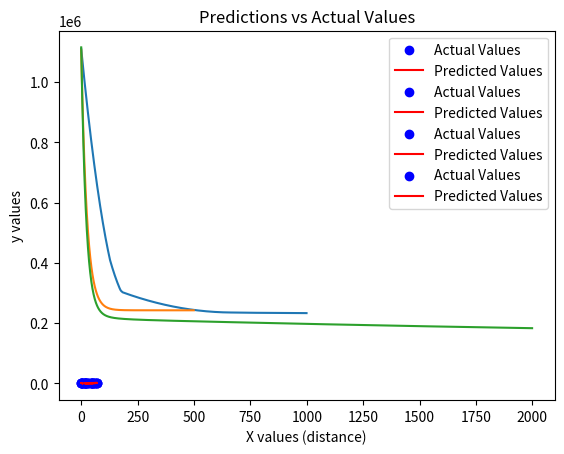
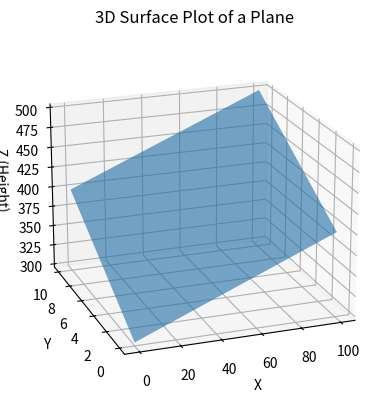
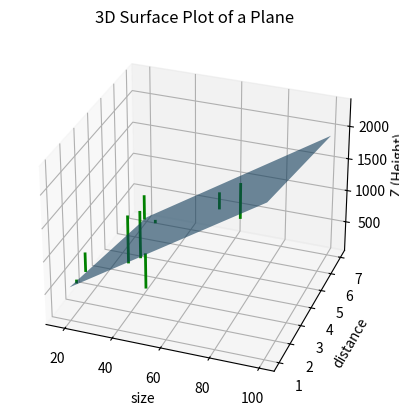

The matplotlib source for these figures, in order: (Note: this script raises an exception after producing the figures.)
# Import necessary libraries
import numpy as np
import matplotlib.pyplot as plt

# Define the dataset
data = [
    {"size": 19, "price": 440, "rooms": 1, "distance_to_center": 7, "location": "Nienberge"},
    {"size": 32, "price": 500, "rooms": 1, "distance_to_center": 5.5, "location": "Gremmendorf"},
    {"size": 69, "price": 810, "rooms": 3, "distance_to_center": 5.5, "location": "Münster-Südost"},
    {"size": 60, "price": 900, "rooms": 2, "distance_to_center": 5.5, "location": "Münster-West"},
    {"size": 20, "price": 500, "rooms": 1, "distance_to_center": 1.5, "location": "Hansaviertel"},
    {"size": 18, "price": 660, "rooms": 1, "distance_to_center": 2.5, "location": "Münster Mitte-Nordost"},
    {"size": 52, "price": 790, "rooms": 3, "distance_to_center": 1, "location": "Münster City Center"},
    {"size": 45, "price": 1795, "rooms": 2, "distance_to_center": 1, "location": "Boeselagerstraße"},
    {"size": 50, "price": 1895, "rooms": 2, "distance_to_center": 1, "location": "Julius-Leber-Straße"}
]

# Step 1: Extract the features (size and distance_to_center) and target (price) from the dictionaries
sizes = np.array([apt['size'] for apt in data])  # Feature 1: size of the apartment
distances = np.array([apt['distance_to_center'] for apt in data])  # Feature 2: distance to city center
prices = np.array([apt['price'] for apt in data])  # Target variable: price of the apartment
rooms = np.array([apt['rooms'] for apt in data])  # Target variable: price of the apartment

# Step 2: Create the input matrix X with a column of 1s for the intercept
X = np.column_stack((np.ones(sizes.shape[0]), sizes, distances))
Y = np.column_stack((prices, rooms))

print(X[:,0].shape, Y.shape)
print("Input: ", X[:,1])
print("Output: ", Y[:,0])

def mean_squared_error(y_true, y_pred):
    """
    Calculate the Mean Squared Error between the actual and predicted values.

    Parameters:
    - y_true: array-like, actual values (ground truth)
    - y_pred: array-like, predicted values

    Returns:
    - mse: float, the mean squared error
    """
    # Ensure inputs are NumPy arrays for element-wise operations
    y_true = np.array(y_true)
    y_pred = np.array(y_pred)
    
    # Calculate the squared differences
    squared_differences = (y_true - y_pred) ** 2
    
    # Return the mean of the squared differences
    mse = np.mean(squared_differences)
    return mse

class SimpleGradientDescentModel:
    """
    A simple linear regression model that adjusts the slope (m) and intercept (b)
    using brute-force approach, slightly adjusting the values in each iteration to minimize MSE.
    It updates the weights (slope and intercept) after processing each sample.
    """
    
    def __init__(self, initial_m=0, initial_b=0, learning_rate=0.01, n_iterations=1000):
        self.slope = initial_m  # Initialize slope (m)
        self.intercept = initial_b  # Initialize intercept (b)
        self.learning_rate = learning_rate  # Step size for brute-force adjustment
        self.n_iterations = n_iterations  # Number of iterations for adjustment
        self.mse_history = []  # List to store MSE at each iteration

    def fit(self, X, y):
        """
        Fit the model using brute-force adjustment. Adjust slope and intercept iteratively.

        Parameters:
        X : list or array-like, shape (n_samples,)
            The independent variable (e.g., size of apartments).
        y : list or array-like, shape (n_samples,)
            The dependent variable (e.g., price of apartments).
        """
        n = len(X)  # Number of data points

        for i in range(self.n_iterations):
            total_mse = 0
            for j in range(n):
                # Predict using the current slope and intercept for this sample
                y_pred = self.slope * X[j] + self.intercept
                current_mse = mean_squared_error(y[j], y_pred)# MSE for the current sample
                
                # Try adjusting the slope (m) by a small amount
                new_m = self.slope + self.learning_rate
                new_y_pred_m = new_m * X[j] + self.intercept
                new_mse_m = mean_squared_error(y[j], new_y_pred_m)

                # If the error decreased, accept the new slope
                if new_mse_m < current_mse:
                    self.slope = self.slope + self.learning_rate
                else:
                    self.slope = self.slope - self.learning_rate

                # Try adjusting the intercept (b) by a small amount
                new_b = self.intercept + self.learning_rate
                new_y_pred_b = self.slope * X[j] + new_b
                new_mse_b = mean_squared_error(y[j],  new_y_pred_b)

                # If the error decreased, accept the new intercept
                if new_mse_b < current_mse:
                    self.intercept = self.intercept + self.learning_rate
                else:
                    self.intercept = self.intercept - self.learning_rate

                # Accumulate the MSE before the current iteration
                total_mse += current_mse

            # Calculate the average MSE for the entire dataset after one pass
            avg_mse = total_mse / n
            self.mse_history.append(avg_mse)

            # Optionally, print the status every 100 iterations
            if i % 100 == 0:
                print(f"Iteration {i}: MSE = {avg_mse:.4f}, m = {self.slope:.4f}, b = {self.intercept:.4f}")

    def predict(self, X):
        """
        Predict method for making predictions using the trained model.

        Parameters:
        X : list or array-like, shape (n_samples,)
            New data (independent variable) to predict the dependent variable.

        Returns:
        predictions : list
            Predicted values based on the model's slope and intercept.
        """
        predictions = []
        for x in X:
            predictions.append(self.slope * x + self.intercept)
        return predictions

    def get_mse_history(self):
        """
        Get the history of MSE values during the learning process.

        Returns:
        mse_history : list
            A list of MSE values recorded at each iteration.
        """
        return self.mse_history


# Training the model on our apartment data:
model = SimpleGradientDescentModel(learning_rate=0.01, n_iterations=1000)
model.fit(X[:,1], Y[:,0])

# Retrieve the MSE history
mse_history = model.get_mse_history()
predictions = model.predict(X[:,1])

# TODO: Plot a learning curve - how the error develops over training / time
# and plot actual vs. predicted data again
print("MSE History:", mse_history)

# Assume mse_history contains the recorded MSE over iterations
plt.plot(mse_history)
plt.xlabel('Iteration')
plt.ylabel('Mean Squared Error (MSE)')
plt.title('Training Curve: MSE over Iterations')
plt.show()

# Assume you have predicted values and actual values
plt.scatter(X[:,1], Y[:,0], color='blue', label='Actual Values')
plt.plot(X[:,1], predictions, color='red', label='Predicted Values')
plt.xlabel('X values')
plt.ylabel('y values')
plt.title('Predictions vs Actual Values')
plt.legend()
plt.show()



class GradientDescentModel:
    """
    A simple linear regression model that performs gradient descent manually.
    It loops over each example, adjusts the slope (m) and intercept (b), 
    and calculates the gradient manually to update the parameters.
    """
    
    def __init__(self, learning_rate=0.0001, n_iterations=1000):
        self.slope = 0.1  # Initialize slope (m) to 0
        self.intercept = 0.1  # Initialize intercept (b) to 0
        self.learning_rate = learning_rate  # Set learning rate for gradient descent
        self.n_iterations = n_iterations  # Set number of iterations for gradient descent
        self.mse_history = []  # List to store MSE at each iteration

    def fit(self, X, y):
        """
        Fit the model using gradient descent. Adjust slope and intercept iteratively.

        Parameters:
        X : list or array-like, shape (n_samples,)
            The independent variable (e.g., size of apartments).
        y : list or array-like, shape (n_samples,)
            The dependent variable (e.g., price of apartments).
        """
        n = len(X)  # Number of data points
        
        for i in range(self.n_iterations):
            # NEW: We will store gradient steps for a sample
            # In your first test this will not do much:
            # We still change our parameters after each sample from X,
            # therefore the inner loop 
            gradient_slope = 0.
            gradient_intercept = 0.

            for i in range(n):
                # TODO: Calculate gradients and change slope and intercept.
                # Predict current sample using the current slope and intercept
                y_pred = self.slope * X[i] + self.intercept
                # Calculate the gradients for slope and intercept
                gradient_slope += -2 * X[i] * (y[i] - y_pred) 
                gradient_intercept += -2 * (y[i] - y_pred)
                # Update the slope and intercept using the gradients
                self.slope -= self.learning_rate * gradient_slope 
                self.intercept -= self.learning_rate * gradient_intercept 

            # Calculate Mean Squared Error for the current iteration and store it
            self.mse_history.append(mean_squared_error(y, self.predict(X)))

            # Optionally, print the status every 100 iterations
            if i % 100 == 0:
                print(f"Iteration {i}: MSE = {mean_squared_error(y, self.predict(X)):.4f}, m = {self.slope:.4f}, b = {self.intercept:.4f}")


    def fit_vector(self, X, y):
        """
        Fit the model using gradient descent. Adjust slope and intercept iteratively.

        Parameters:
        X : list or array-like, shape (n_samples,)
            The independent variable (e.g., size of apartments).
        y : list or array-like, shape (n_samples,)
            The dependent variable (e.g., price of apartments).
        """
        n = len(X)  # Number of data points
        
        for i in range(self.n_iterations):
            # TODO B - LATER PART OF TASK AFTER THE FIRST VERSION IS RUNNING AND EVALUATED
            # For stabler gradient updates we collect information on many samples
            # - these are simply all integrated in gradient slope and 
            # afterwards we calculate the mean
            # You can start with experimenting first in the loop  and collecting the values in these 
            # or simply calculate these directly ...
            #gradient_slope = 0.
            #gradient_intercept = 0.

            # TODO B: Instead of a loop use a vector notation 
            # (which is much more efficient as well)
            y_pred = self.slope * X + self.intercept
            # Calculate the gradients for slope and intercept
            # TODO B - basically adapt your code from above, without the loop index and sum all the gradients (np.sum() - 
            # and don't forget to divide by the number of summed gradients)
            gradient_slope = (-2/n) * np.sum(X*(y - y_pred)) 
            gradient_intercept = -2/n * np.sum(y - y_pred)
            # Update the slope and intercept using the gradients
            self.slope -= self.learning_rate * gradient_slope 
            self.intercept -= self.learning_rate * gradient_intercept 

            # Calculate Mean Squared Error for the current iteration and store it
            self.mse_history.append(mean_squared_error(y, y_pred))

            # Optionally, print the status every 100 iterations
            if i % 100 == 0:
                print(f"Iteration {i}: MSE = {mean_squared_error(y, self.predict(X)):.4f}, m = {self.slope:.4f}, b = {self.intercept:.4f}")


    def predict(self, X):
        """
        Predict method for making predictions using the trained model.

        Parameters:
        X : list or array-like, shape (n_samples,)
            New data (independent variable) to predict the dependent variable.

        Returns:
        predictions : list
            Predicted values based on the model's slope and intercept.
        """
        return [self.slope * x + self.intercept for x in X]
    
    def get_mse_history(self):
        """
        Get the history of MSE values during the learning process.

        Returns:
        mse_history : list
            A list of MSE values recorded at each iteration.
        """
        return self.mse_history


# Training the model on our apartment data:
model = GradientDescentModel(learning_rate=0.000005, n_iterations=500)
#model.fit(X[:,1], Y[:,0])
model.fit_vector(X[:,1], Y[:,0])

# Retrieve the MSE history
mse_history = model.get_mse_history()
predictions = model.predict(X[:,1])

# Assume mse_history contains the recorded MSE over iterations
plt.plot(mse_history)
plt.xlabel('Iteration')
plt.ylabel('Mean Squared Error (MSE)')
plt.title('Training Curve: MSE over Iterations')
plt.show()

# Assume you have predicted values and actual values
plt.scatter(X[:,1], Y[:,0], color='blue', label='Actual Values')
plt.plot(X[:,1], predictions, color='red', label='Predicted Values')
plt.xlabel('X values')
plt.ylabel('y values')
plt.title('Predictions vs Actual Values')
plt.legend()
plt.show()


class GradientDescentModel_vector:
    """
    A linear regression model with gradient descent that handles multiple input dimensions.
    The input X is expected to have a bias column (1s) as the first column.
    """
    
    def __init__(self, learning_rate=0.0001, n_iterations=1000):
        self.learning_rate = learning_rate  # Set learning rate for gradient descent
        self.n_iterations = n_iterations  # Set number of iterations for gradient descent
        self.weights = None  # Weights vector (including bias weight)
        self.mse_history = []  # List to store MSE at each iteration

    def fit(self, X, y):
        """
        Fit the model using gradient descent. Adjust weights (including bias) iteratively.

        Parameters:
        X : numpy array, shape (n_samples, n_features)
            The independent variables with an additional bias column (first column is all 1s).
        y : numpy array, shape (n_samples,)
            The dependent variable (e.g., price of apartments).
        """
        n, d = X.shape  # n is number of samples, d is number of features (including bias)

        # Initialize weights (d values, one for each feature including the bias)
        self.weights = np.zeros(d)

        for i in range(self.n_iterations):
            # Make predictions using the current weights
            y_pred = X.dot(self.weights)  # Matrix-vector multiplication for predictions

            # Calculate the gradient for the weights (including the bias)
            gradient = (-2 / n) * X.T.dot(y - y_pred)  # Gradient vector (same length as weights)

            # Update the weights using the gradient
            self.weights -= self.learning_rate * gradient

            # Calculate Mean Squared Error for the current iteration and store it
            mse = mean_squared_error(y, y_pred)
            self.mse_history.append(mse)

            # Optionally, print the status every 100 iterations
            if i % 100 == 0:
                print(f"Iteration {i}: MSE = {mse:.4f}")


    def predict(self, X):
        """
        Predict method for making predictions using the trained model.

        Parameters:
        X : numpy array, shape (n_samples, n_features)
            New data (independent variables with bias term as the first column).

        Returns:
        predictions : numpy array
            Predicted values based on the model's weights.
        """
        return X.dot(self.weights)  # Matrix-vector multiplication for predictions
    
    def get_mse_history(self):
        """
        Get the history of MSE values during the learning process.

        Returns:
        mse_history : list
            A list of MSE values recorded at each iteration.
        """
        return self.mse_history


# Create and train the model
model = GradientDescentModel_vector(learning_rate=0.0005, n_iterations=2000)
model.fit(X, Y[:, 0])  # Fit the model

# Retrieve the MSE history and predictions
mse_history = model.get_mse_history()
predictions = model.predict(X)

# Sort the X values and corresponding predictions for smooth line plotting
sorted_indices = np.argsort(X[:, 1])  # Get indices that would sort X[:, 1]
sorted_X = X[sorted_indices, 1]  # Sort X[:, 1]
sorted_predictions = predictions[sorted_indices]  # Sort predictions using the same indices
sorted_indices = np.argsort(X[:, 2])  # Get indices that would sort X[:, 1]
sorted_X_2 = X[sorted_indices, 2]  # Sort X[:, 1]
sorted_predictions_2 = predictions[sorted_indices]  # Sort predictions using the same indices

# Plot the training curve (MSE over iterations)
plt.plot(mse_history)
plt.xlabel('Iteration')
plt.ylabel('Mean Squared Error (MSE)')
plt.title('Training Curve: MSE over Iterations')
plt.show()

# Plot predictions vs actual values
plt.scatter(X[:, 1], Y[:, 0], color='blue', label='Actual Values')  # X[:, 1] is the first feature (without bias)
plt.plot(sorted_X, sorted_predictions, color='red', label='Predicted Values')
plt.xlabel('X values (size)')
plt.ylabel('y values')
plt.title('Predictions vs Actual Values')
plt.legend()
plt.show()

# Plot predictions vs actual values
plt.scatter(X[:, 2], Y[:, 0], color='blue', label='Actual Values')  # X[:, 1] is the first feature (without bias)
plt.plot(sorted_X_2, sorted_predictions_2, color='red', label='Predicted Values')
plt.xlabel('X values (distance)')
plt.ylabel('y values')
plt.title('Predictions vs Actual Values')
plt.legend()
plt.show()

from mpl_toolkits.mplot3d import Axes3D

# Define the corner points for X and Y
# This gives 4 points = 2 x 2 permutations of the two different arrays.
# TODO: You have to adapt this for showing the model plane.
# Consider: 
# - How many points do you need to span the linear plane?
# - which should you use?
x_plane = np.array([0, 100])
y_plane = np.array([0, 10])

# Create a mesh grid from the corner points
X_plane, Y_plane = np.meshgrid(x_plane, y_plane)

# Define the corresponding Z (height) values for each corner
# TODO: And here you have to use projected values
Z_plane = np.array([[300, 400], [400, 500]])

# Create a figure for 3D plotting
fig = plt.figure()
ax = fig.add_subplot(111, projection='3d')

# Create a surface plot, with color shading based on Z
surf = ax.plot_surface(X_plane, Y_plane, Z_plane, alpha=0.6)
ax.view_init(elev=20, azim=-110)

# Set labels
ax.set_xlabel('X')
ax.set_ylabel('Y')
ax.set_zlabel('Z (Height)')

# Set a title
ax.set_title('3D Surface Plot of a Plane')

# Show the plot
plt.show()


from mpl_toolkits.mplot3d import Axes3D

# Define the corner points for X and Y
# This gives 4 points = 2 x 2 permutations of the two different arrays.
# Consider: 
# - How many points do you need to span the linear plane?
# - which should you use?
x_plane = np.array([20, 100])
y_plane = np.array([1, 7])

# Create a mesh grid from the corner points
X_plane, Y_plane = np.meshgrid(x_plane, y_plane)

# Define the corresponding Z (height) values for each corner
corners = np.array([[1,x_plane[0],y_plane[0]],[1,x_plane[1],y_plane[0]],[1,x_plane[0],y_plane[1]],[1,x_plane[1],y_plane[1]]])
predictions_plane = model.predict(corners)
Z_plane = np.array([[predictions_plane[0], predictions_plane[1]], [predictions_plane[2], predictions_plane[3]]])
print(predictions)

# Create a figure for 3D plotting
fig = plt.figure()
ax = fig.add_subplot(111, projection='3d')

# Create a surface plot, with color shading based on Z
surf = ax.plot_surface(X_plane, Y_plane, Z_plane, alpha=0.6)
ax.view_init(elev=30, azim=-70)

for i in range(len(predictions)):
    ax.plot([X[i,1], X[i,1]], [X[i,2], X[i,2]], [Y[i,0], predictions[i]], 
        color='green', linewidth=2)


# Set labels
ax.set_xlabel('size')
ax.set_ylabel('distance')
ax.set_zlabel('Z (Height)')

# Set a title
ax.set_title('3D Surface Plot of a Plane')

# Show the plot
plt.show()


class OptimalLinearModel:
    """
    A simple linear regression model that directly calculates the optimal slope and intercept
    using the closed-form solution (normal equation) for simple linear regression.
    """
    
    def __init__(self):
        self.slope = None  # Initialize slope (m)
        self.intercept = None  # Initialize intercept (b)

    def fit(self, X, y):
        """
        Fit the model by directly calculating the optimal slope and intercept.
        Parameters:
        X : list or array-like, shape (n_samples,)
            The independent variable (e.g., size of apartments).
        y : list or array-like, shape (n_samples,)
            The dependent variable (e.g., price of apartments).
        """
        # Convert X and y to numpy arrays
        X = np.array(X)
        y = np.array(y)
        
        n = len(X)  # Number of data points

        # Calculate the slope (m) using the closed-form solution
        numerator = n * np.sum(X * y) - np.sum(X) * np.sum(y)
        denominator = n * np.sum(X**2) - (np.sum(X)**2)
        self.slope = numerator / denominator

        # Calculate the intercept (b)
        self.intercept = (np.sum(y) - self.slope * np.sum(X)) / n

    def predict(self, X):
        """
        Predict method for making predictions using the trained model.

        Parameters:
        X : list or array-like, shape (n_samples,)
            New data (independent variable) to predict the dependent variable.

        Returns:
        predictions : list
            Predicted values based on the model's slope and intercept.
        """
        return [self.slope * x + self.intercept for x in X]
    
    def mse(self, X, y):
        y_pred = self.predict(X)
        mse = mean_squared_error(y_pred, y)
        return mse


# Fit the optimal model
model = OptimalLinearModel()
#model.fit(X[:,1], Y[:,0])
model.fit(X[:,1], Y[:,0])

# Retrieve the MSE history
predictions = model.predict(X[:,1])
print("MSE: ", model.mse(X[:,1], Y[:,0]))

# Assume you have predicted values and actual values
plt.scatter(X[:,1], Y[:,0], color='blue', label='Actual Values')
plt.plot(X[:,1], predictions, color='red', label='Predicted Values')
plt.xlabel('X values')
plt.ylabel('y values')
plt.title('Predictions vs Actual Values')
plt.legend()
plt.show()


class OptimalLinearModel_vector:
    """
    A linear regression model that directly calculates the optimal weights 
    using the normal equation (closed-form solution) for multiple input dimensions.
    The input X is expected to have a bias column (1s) as the first column.
    """
    
    def __init__(self):
        self.weights = None  # Weights vector (including bias weight)

    def fit(self, X, y):
        """
        Fit the model by directly calculating the optimal weights using the normal equation.

        Parameters:
        X : numpy array, shape (n_samples, n_features)
            The independent variables with an additional bias column (first column is all 1s).
        y : numpy array, shape (n_samples,)
            The dependent variable (e.g., price of apartments).
        """
        # Compute the optimal weights using the normal equation
        X_transpose = X.T
        self.weights = np.linalg.inv(X_transpose.dot(X)).dot(X_transpose).dot(y)

    def predict(self, X):
        """
        Predict method for making predictions using the trained model.

        Parameters:
        X : numpy array, shape (n_samples, n_features)
            New data (independent variables with bias term as the first column).

        Returns:
        predictions : numpy array
            Predicted values based on the model's weights.
        """
        return X.dot(self.weights)  # Matrix-vector multiplication for predictions
    
    def mse(self, X, y):
        y_pred = self.predict(X)
        mse = mean_squared_error(y_pred, y)
        return mse


# Create and train the model
model = OptimalLinearModel_vector()
model.fit(X, Y[:, 0])  # Fit the model

predictions = model.predict(X)

print("MSE multidimensional model: ", model.mse(X, Y[:, 0]))

from mpl_toolkits.mplot3d import Axes3D

# Define the corner points for X and Y
# This gives 4 points = 2 x 2 permutations of the two different arrays.
# Consider: 
# - How many points do you need to span the linear plane?
# - which should you use?
x_plane = np.array([20, 100])
y_plane = np.array([1, 7])

# Create a mesh grid from the corner points
X_plane, Y_plane = np.meshgrid(x_plane, y_plane)

# Define the corresponding Z (height) values for each corner
corners = np.array([[1,x_plane[0],y_plane[0]],[1,x_plane[1],y_plane[0]],[1,x_plane[0],y_plane[1]],[1,x_plane[1],y_plane[1]]])
predictions_plane = model.predict(corners)
Z_plane = np.array([[predictions_plane[0], predictions_plane[1]], [predictions_plane[2], predictions_plane[3]]])

# Create a figure for 3D plotting
fig = plt.figure()
ax = fig.add_subplot(111, projection='3d')

# Create a surface plot, with color shading based on Z
surf = ax.plot_surface(X_plane, Y_plane, Z_plane, alpha=0.6)
ax.view_init(elev=30, azim=-70)

for i in range(len(predictions)):
    ax.plot([X[i,1], X[i,1]], [X[i,2], X[i,2]], [Y[i,0], predictions[i]], 
        color='green', linewidth=2)


# Set labels
ax.set_xlabel('size')
ax.set_ylabel('distance')
ax.set_zlabel('Z (Height)')

# Set a title
ax.set_title('3D Surface Plot of a Plane')

# Show the plot
plt.show()
